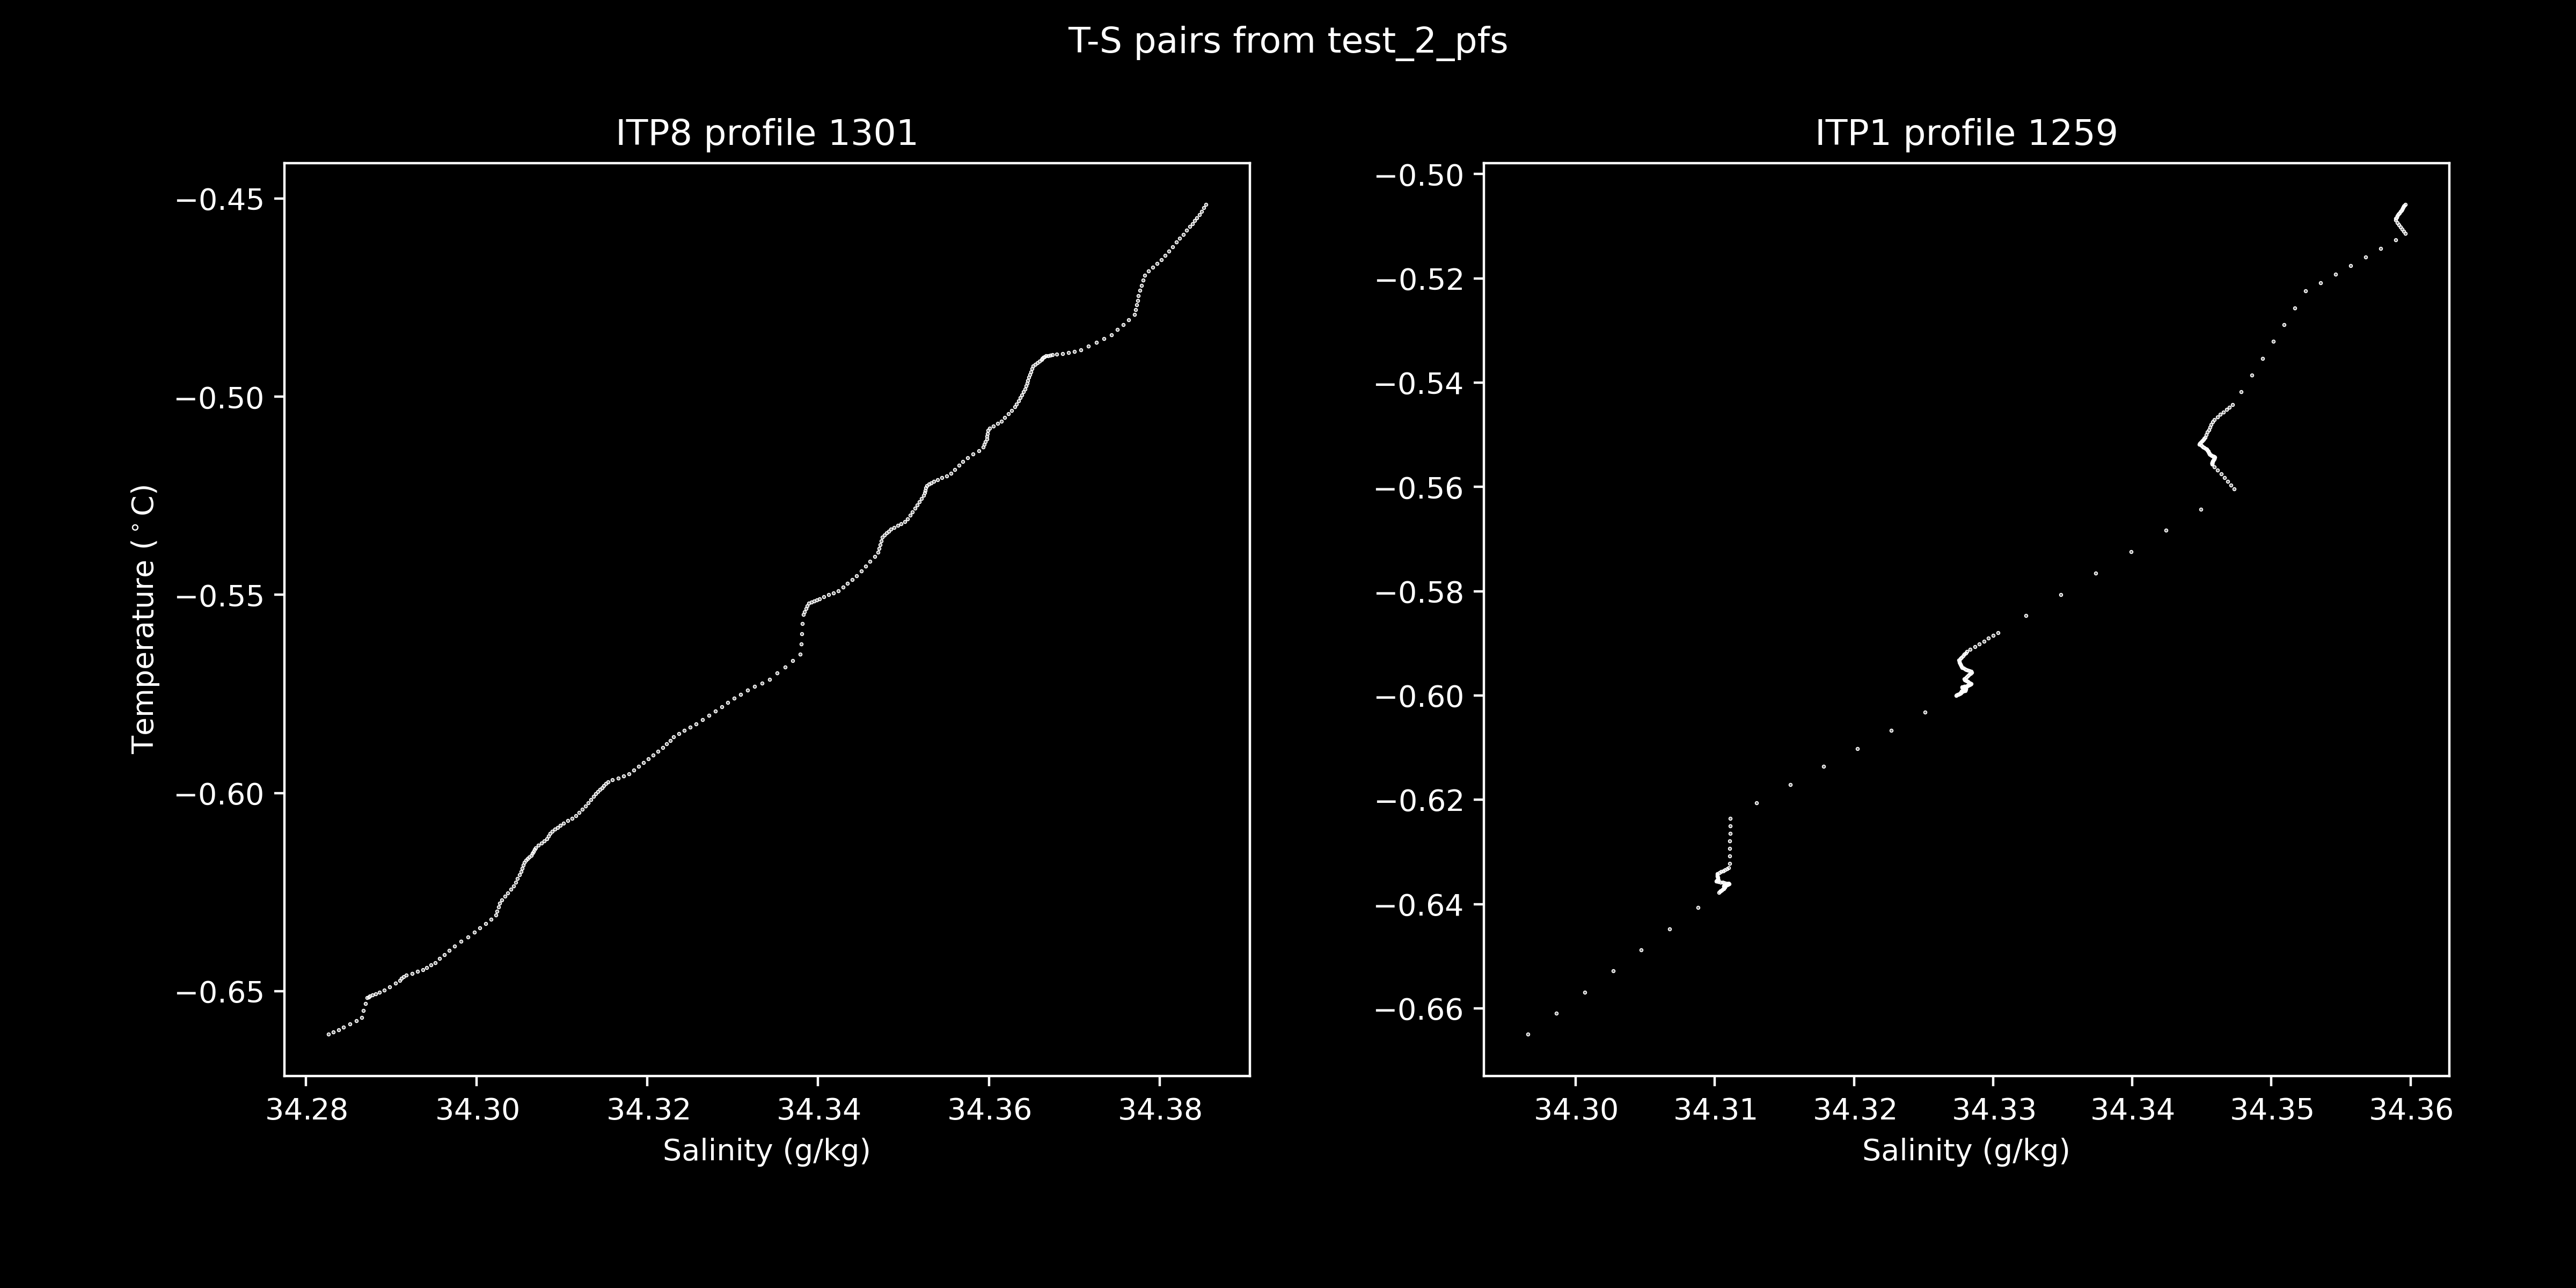

The data file committed next to this chart (first rows):
, SOURCE, INSTRMT, PROF_NO, i_offset, temp, salt, p
0, ITP, 1, 1259, 0, -0.4883, 34.36, 220.2
1, ITP, 1, 1259, 0, -0.4694, 34.37, 221.7
2, ITP, 1, 1259, 0, -0.4293, 34.38, 223.2
3, ITP, 1, 1259, 0, -0.4251, 34.38, 224.7
4, ITP, 1, 1259, 0, -0.3902, 34.4, 226.2
5, ITP, 1, 1259, 0, -0.3871, 34.4, 227.7
6, ITP, 1, 1259, 0, -0.3536, 34.41, 229.2
0, ITP, 8, 1301, 0, -1.115, 33.97, 220
1, ITP, 8, 1301, 0, -1.084, 34, 221.5
2, ITP, 8, 1301, 0, -1.058, 34.02, 223
3, ITP, 8, 1301, 0, -1.036, 34.04, 224.5
4, ITP, 8, 1301, 0, -1.017, 34.05, 226
5, ITP, 8, 1301, 0, -0.9889, 34.08, 227.5
6, ITP, 8, 1301, 0, -0.9401, 34.11, 229
0, ITP, 1, 1259, 1, -0.486, 34.36, 220.2
1, ITP, 1, 1259, 1, -0.4693, 34.37, 221.7
2, ITP, 1, 1259, 1, -0.4293, 34.38, 223.2
3, ITP, 1, 1259, 1, -0.4249, 34.38, 224.7
4, ITP, 1, 1259, 1, -0.3902, 34.4, 226.2
5, ITP, 1, 1259, 1, -0.387, 34.4, 227.7
6, ITP, 1, 1259, 1, -0.3536, 34.41, 229.2
0, ITP, 8, 1301, 1, -1.114, 33.97, 220
1, ITP, 8, 1301, 1, -1.082, 34, 221.5
2, ITP, 8, 1301, 1, -1.058, 34.02, 223
3, ITP, 8, 1301, 1, -1.036, 34.04, 224.5
4, ITP, 8, 1301, 1, -1.017, 34.05, 226
5, ITP, 8, 1301, 1, -0.9879, 34.08, 227.5
6, ITP, 8, 1301, 1, -0.9378, 34.11, 229
0, ITP, 1, 1259, 2, -0.4837, 34.36, 220.2
1, ITP, 1, 1259, 2, -0.4692, 34.37, 221.7
2, ITP, 1, 1259, 2, -0.4292, 34.38, 223.2
3, ITP, 1, 1259, 2, -0.4247, 34.38, 224.7
4, ITP, 1, 1259, 2, -0.3902, 34.4, 226.2
5, ITP, 1, 1259, 2, -0.3869, 34.4, 227.7
6, ITP, 1, 1259, 2, -0.3537, 34.41, 229.2
0, ITP, 8, 1301, 2, -1.113, 33.97, 220.1
1, ITP, 8, 1301, 2, -1.08, 34, 221.6
2, ITP, 8, 1301, 2, -1.057, 34.02, 223.1
3, ITP, 8, 1301, 2, -1.035, 34.04, 224.6
4, ITP, 8, 1301, 2, -1.016, 34.05, 226.1
5, ITP, 8, 1301, 2, -0.9868, 34.08, 227.6
6, ITP, 8, 1301, 2, -0.9357, 34.12, 229.1
0, ITP, 1, 1259, 3, -0.4814, 34.36, 220.3
1, ITP, 1, 1259, 3, -0.4691, 34.37, 221.8
2, ITP, 1, 1259, 3, -0.4291, 34.38, 223.3
3, ITP, 1, 1259, 3, -0.4245, 34.38, 224.8
4, ITP, 1, 1259, 3, -0.3902, 34.4, 226.3
5, ITP, 1, 1259, 3, -0.3867, 34.4, 227.8
6, ITP, 1, 1259, 3, -0.3536, 34.41, 229.3
0, ITP, 8, 1301, 3, -1.113, 33.97, 220.1
1, ITP, 8, 1301, 3, -1.078, 34, 221.6
2, ITP, 8, 1301, 3, -1.056, 34.02, 223.1
3, ITP, 8, 1301, 3, -1.035, 34.04, 224.6
4, ITP, 8, 1301, 3, -1.016, 34.05, 226.1
5, ITP, 8, 1301, 3, -0.985, 34.08, 227.6
6, ITP, 8, 1301, 3, -0.9337, 34.12, 229.1
0, ITP, 1, 1259, 4, -0.4791, 34.37, 220.3
1, ITP, 1, 1259, 4, -0.4689, 34.37, 221.8
2, ITP, 1, 1259, 4, -0.429, 34.38, 223.3
3, ITP, 1, 1259, 4, -0.4242, 34.38, 224.8
... 466 more rows
